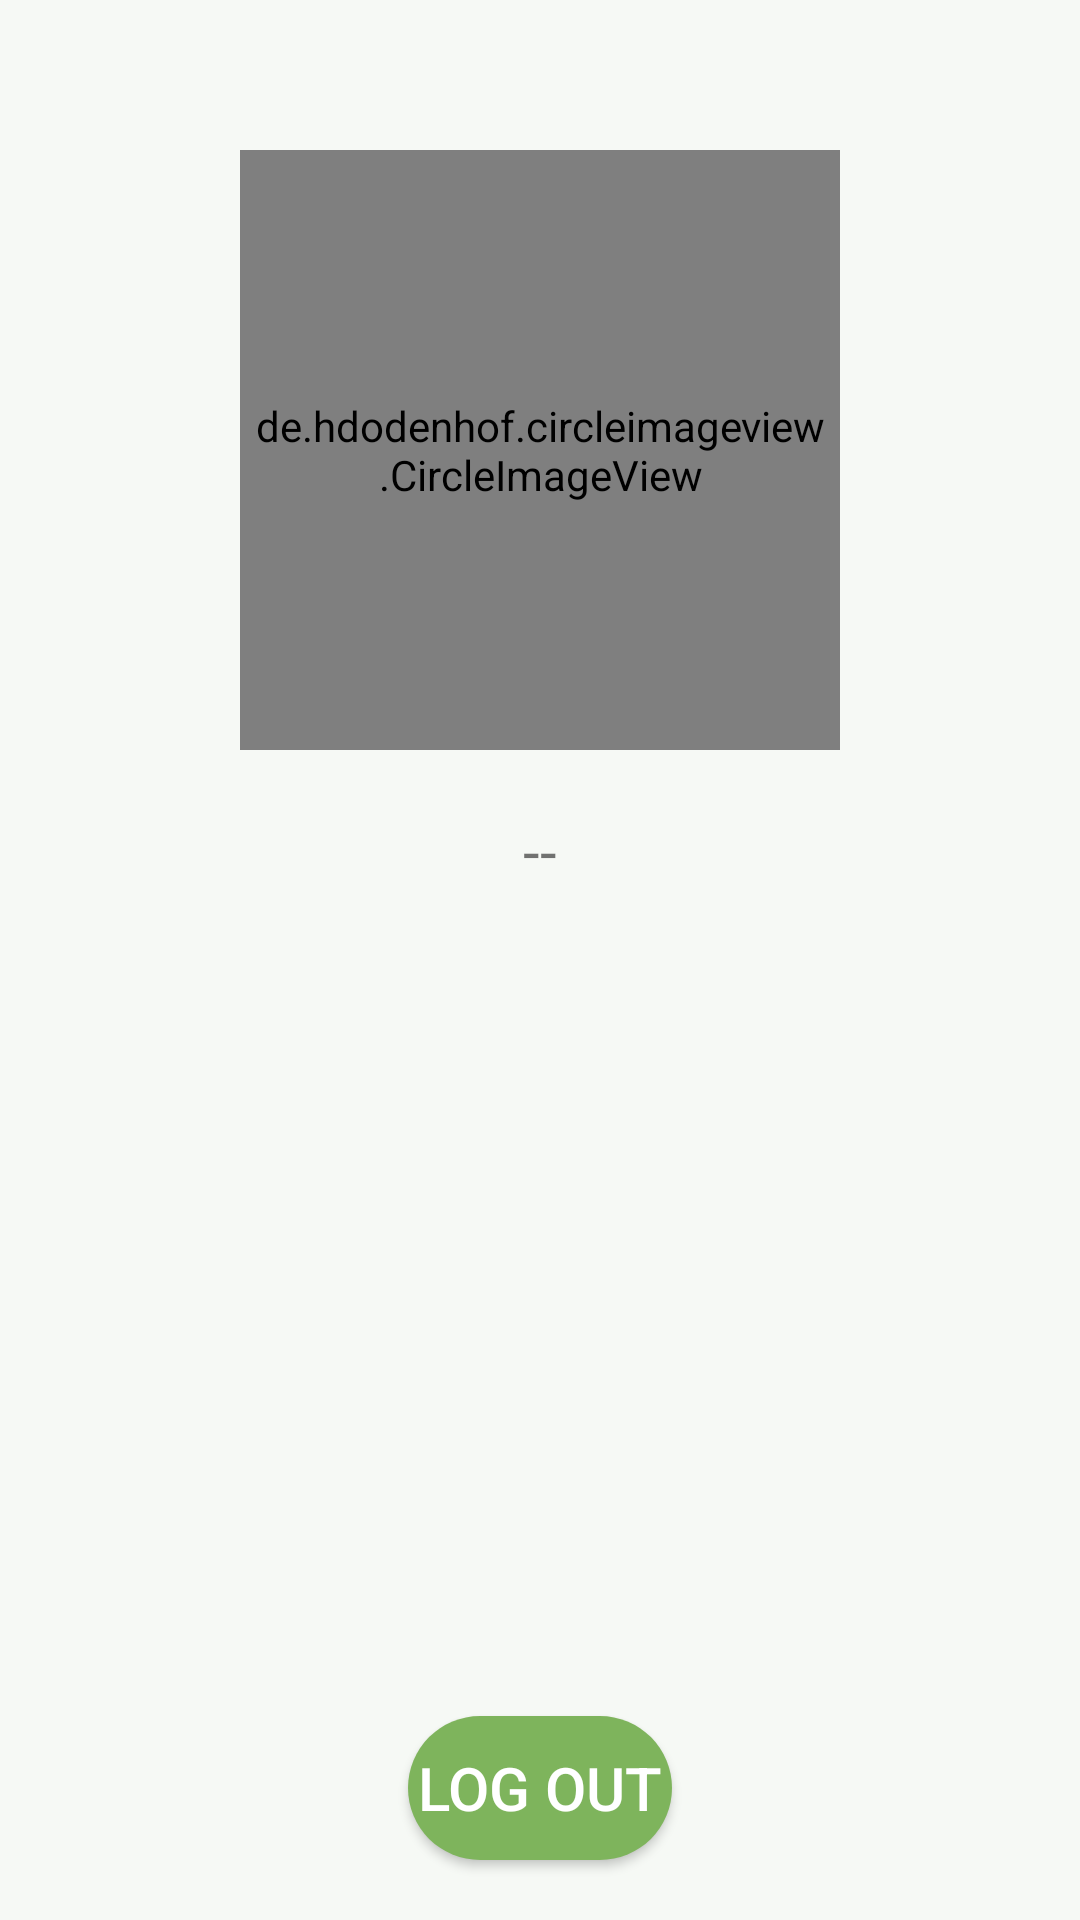

The Android layout XML behind this screen, and the referenced resources:
<!-- AndroidManifest.xml: application theme Theme.FlowerHunt -->
<!-- res/layout/activity_profile.xml -->
<?xml version="1.0" encoding="utf-8"?>
<RelativeLayout xmlns:android="http://schemas.android.com/apk/res/android"
    xmlns:app="http://schemas.android.com/apk/res-auto"
    xmlns:tools="http://schemas.android.com/tools"
    android:layout_width="match_parent"
    android:layout_height="match_parent"
    android:background="#F6F9F5"
    tools:context=".Profile">

    <ImageView
        android:id="@+id/back_btn"
        android:layout_width="wrap_content"
        android:layout_height="wrap_content" />

    <de.hdodenhof.circleimageview.CircleImageView
        android:id="@+id/profile_pic"
        android:layout_width="200dp"
        android:layout_height="200dp"
        android:layout_centerHorizontal="true"
        android:layout_marginStart="15dp"
        android:layout_marginTop="50dp"
        android:background="@drawable/rounded_profile_textview"
        android:padding="5dp"
        android:src="@drawable/avater"
        android:transitionName="example_transition" />

    <TextView
        android:id="@+id/name"
        android:layout_width="wrap_content"
        android:layout_height="wrap_content"
        android:layout_below="@+id/profile_pic"
        android:layout_centerHorizontal="true"
        android:layout_marginTop="20dp"
        android:text="--"
        android:textSize="20dp" />

    <Button
        android:id="@+id/log_out"
        android:layout_width="wrap_content"
        android:layout_height="wrap_content"
        android:layout_alignParentBottom="true"
        android:layout_centerInParent="true"
        android:layout_marginBottom="20dp"
        android:background="@drawable/buttom_camera_back"
        android:drawablePadding="10dp"
        android:text="Log Out"
        android:textColor="#fff"
        android:textSize="20dp"
        app:backgroundTint="#7EB45C" />
</RelativeLayout>
<!-- resources referenced by this layout -->
<resources>
  <!-- drawable buttom_camera_back (drawable) -->
  <?xml version="1.0" encoding="UTF-8"?>
  <shape android:shape="rectangle" xmlns:android="http://schemas.android.com/apk/res/android">
  
      <gradient
          android:startColor="#7EB45C"
          android:endColor="#7EB45C"
          android:angle="0"/>
  
  
      <corners android:radius="40dp"/>
  
  </shape>
  <!-- drawable rounded_profile_textview (drawable) -->
  <shape xmlns:android="http://schemas.android.com/apk/res/android" android:shape="oval">
      <solid android:color="#fff"/>
      <stroke android:width="3dp" android:color="#5CA654" />
  </shape>
  <style name="Theme.FlowerHunt" parent="Theme.MaterialComponents.DayNight.NoActionBar">
          
          <item name="colorPrimary">#7EB45C</item>
          <item name="colorPrimaryVariant">#7EB45C</item>
          <item name="colorOnPrimary">@color/white</item>
          
          <item name="colorSecondary">@color/teal_200</item>
          <item name="colorSecondaryVariant">@color/teal_700</item>
          <item name="colorOnSecondary">@color/black</item>
          
          <item name="colorPrimaryDark">#7EB45C</item>
          
          <item name="android:windowContentTransitions">true</item>
      </style>
  <color name="white">#FFFFFFFF</color>
  <color name="teal_200">#FF03DAC5</color>
  <color name="teal_700">#FF018786</color>
  <color name="black">#FF000000</color>
</resources>
